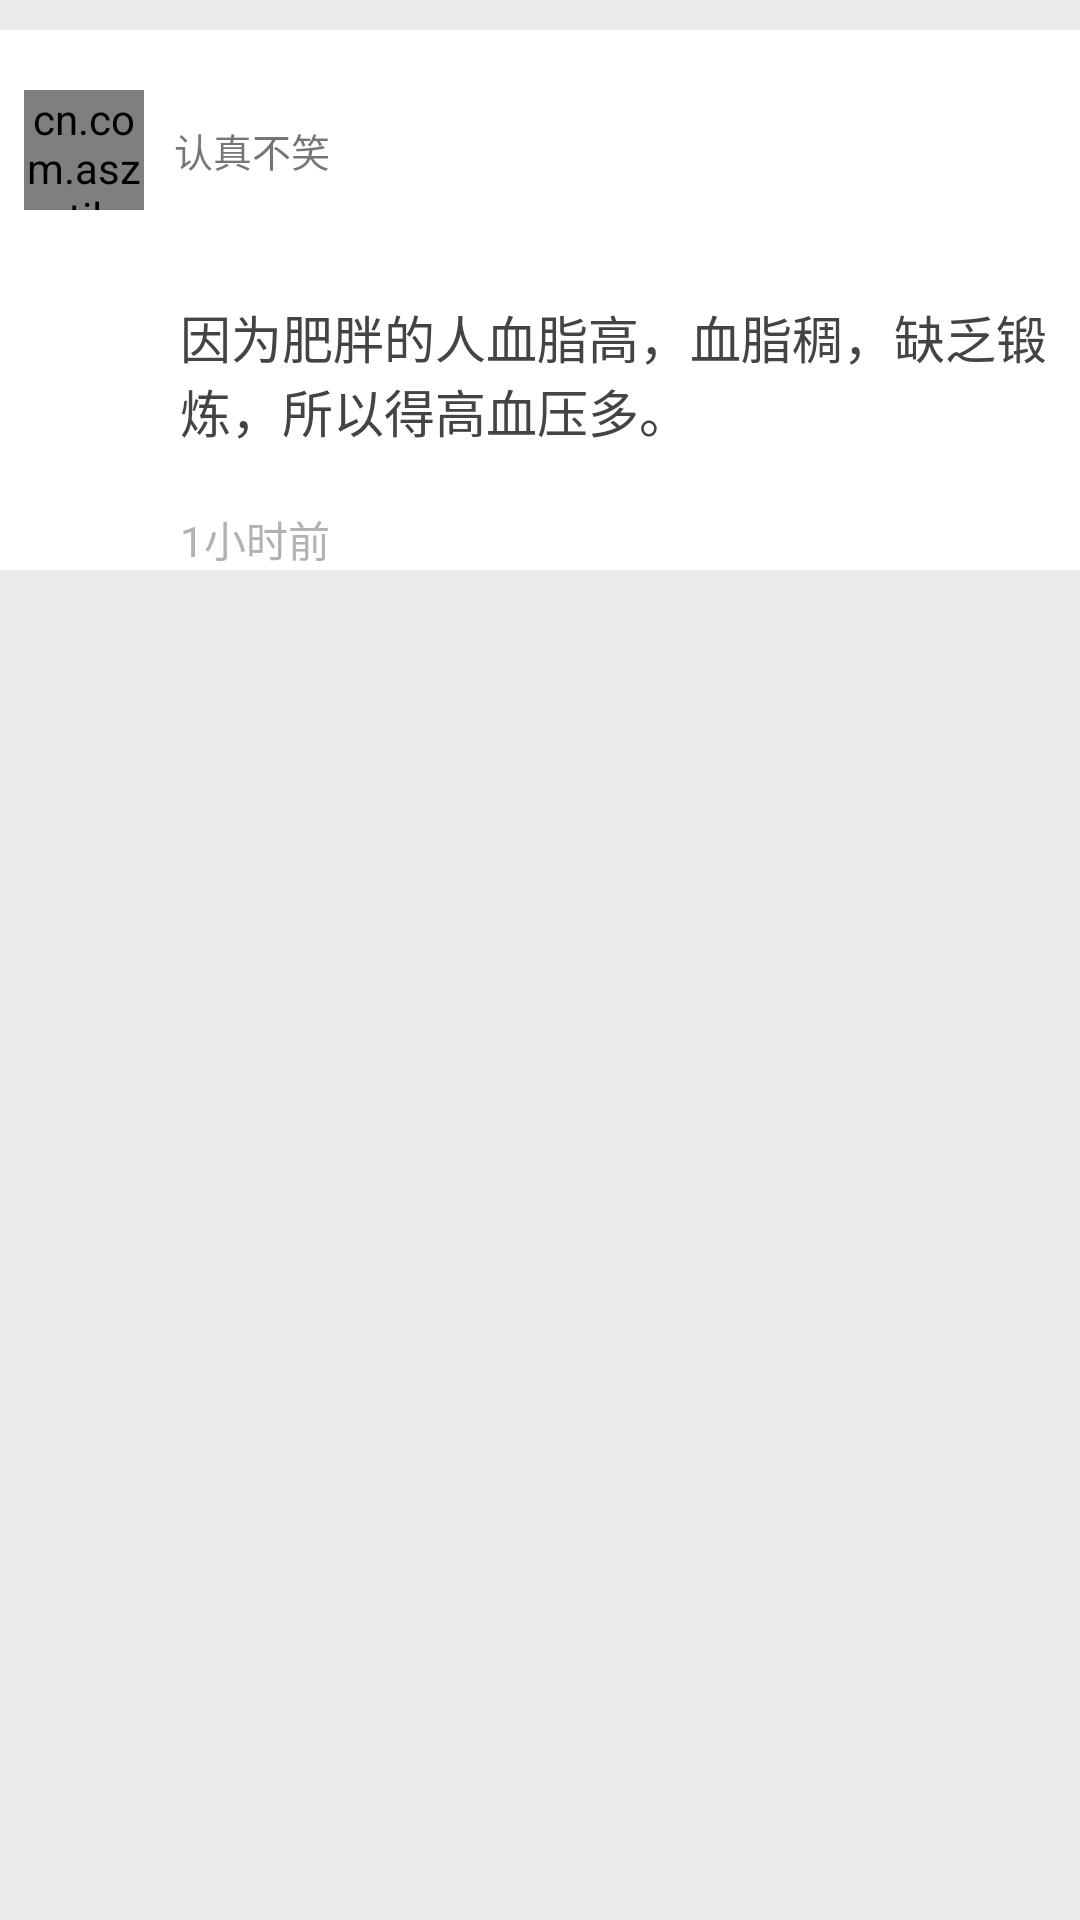

Produce the Android XML layout that renders to this screen, including the resource entries it uses.
<!-- AndroidManifest.xml: application theme AppBaseTheme -->
<!-- res/layout/qa_detail_item.xml -->
<RelativeLayout xmlns:android="http://schemas.android.com/apk/res/android"
    android:layout_width="match_parent"
    android:layout_height="match_parent"
    android:background="#ebebeb">

    <RelativeLayout
        android:id="@+id/up"
        android:layout_width="match_parent"
        android:layout_height="80dp"
        android:layout_marginTop="10dp"
        android:background="#ffffff">

        <cn.com.asz.utils.RoundedImageView
            android:id="@+id/portrait"
            android:layout_width="40dp"
            android:layout_height="40dp"
            android:layout_centerVertical="true"
            android:layout_marginLeft="8dp"
            android:src="@drawable/portrait" />

        <TextView
            android:id="@+id/honeyName"
            android:layout_width="wrap_content"
            android:layout_height="wrap_content"
            android:layout_centerVertical="true"
            android:layout_marginLeft="10dp"
            android:layout_toRightOf="@+id/portrait"
            android:text="认真不笑"
            android:textSize="13sp" />

    </RelativeLayout>

    <RelativeLayout
        android:layout_width="match_parent"
        android:layout_height="100dp"
        android:layout_below="@+id/up"
        android:background="#ffffff">

        <TextView
            android:id="@+id/answer"
            android:layout_width="wrap_content"
            android:layout_height="wrap_content"
            android:layout_marginLeft="60dp"
            android:layout_marginTop="10dp"
            android:text="因为肥胖的人血脂高，血脂稠，缺乏锻炼，所以得高血压多。"
            android:textColor="#444444"
            android:textSize="17sp" />

        <TextView
            android:id="@+id/time"
            android:layout_width="wrap_content"
            android:layout_height="wrap_content"
            android:layout_below="@+id/answer"
            android:layout_marginLeft="60dp"
            android:layout_marginTop="20dp"
            android:layout_toRightOf="@id/flag2"
            android:text="1小时前"
            android:textColor="#b2b2b2" />
    </RelativeLayout>
</RelativeLayout>
<!-- resources referenced by this layout -->
<resources>
  <style name="AppBaseTheme" parent="Theme.AppCompat.Light">
          
          <item name="android:windowActionBar">false</item>
          <item name="android:windowNoTitle">true</item>
      </style>
</resources>
